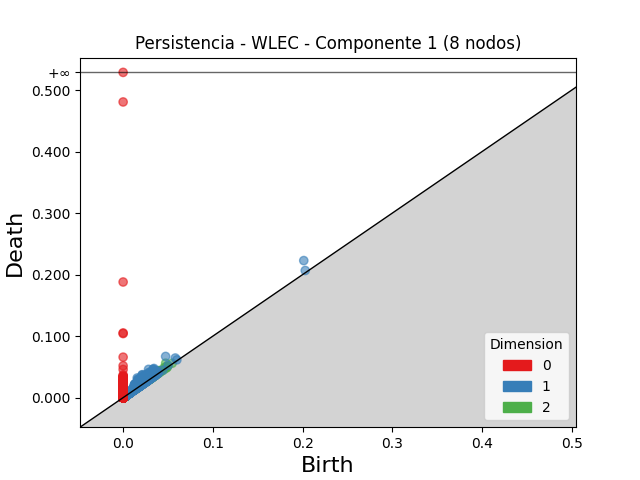

The file beside this chart, header and first rows:
dimension, birth, death
2, 0.0474, 0.05602
2, 0.03352, 0.03781
2, 0.03617, 0.04011
2, 0.04015, 0.04397
2, 0.03101, 0.03459
2, 0.03602, 0.03945
2, 0.03908, 0.04227
2, 0.03333, 0.0365
2, 0.03395, 0.03712
2, 0.02683, 0.03
2, 0.03683, 0.03991
2, 0.03179, 0.03481
2, 0.02905, 0.03206
2, 0.0304, 0.03335
2, 0.03157, 0.03448
2, 0.02487, 0.02778
2, 0.04551, 0.04837
2, 0.02879, 0.03139
2, 0.04814, 0.05066
2, 0.0302, 0.0327
2, 0.02693, 0.02943
2, 0.03162, 0.03391
2, 0.02848, 0.03069
2, 0.03665, 0.03881
2, 0.04078, 0.04289
2, 0.03877, 0.04088
2, 0.03474, 0.03683
2, 0.04147, 0.04352
2, 0.03193, 0.03393
2, 0.02336, 0.02536
2, 0.03615, 0.03808
2, 0.03895, 0.04088
2, 0.02146, 0.02338
2, 0.02876, 0.03065
2, 0.03858, 0.04038
2, 0.02468, 0.02647
2, 0.03688, 0.03867
2, 0.03168, 0.03347
2, 0.02534, 0.02705
2, 0.03328, 0.03499
2, 0.03123, 0.03291
2, 0.02191, 0.02357
2, 0.02287, 0.02442
2, 0.03959, 0.04112
2, 0.03358, 0.03512
2, 0.0308, 0.03225
2, 0.04964, 0.05107
2, 0.02908, 0.03049
2, 0.0205, 0.0219
2, 0.02204, 0.02344
2, 0.02521, 0.02657
2, 0.0243, 0.02565
2, 0.04195, 0.0433
2, 0.0203, 0.02163
2, 0.03209, 0.03342
2, 0.03394, 0.03524
2, 0.03482, 0.03612
2, 0.05466, 0.05594
2, 0.03108, 0.0323
2, 0.01824, 0.01943
... 53,185 more rows
